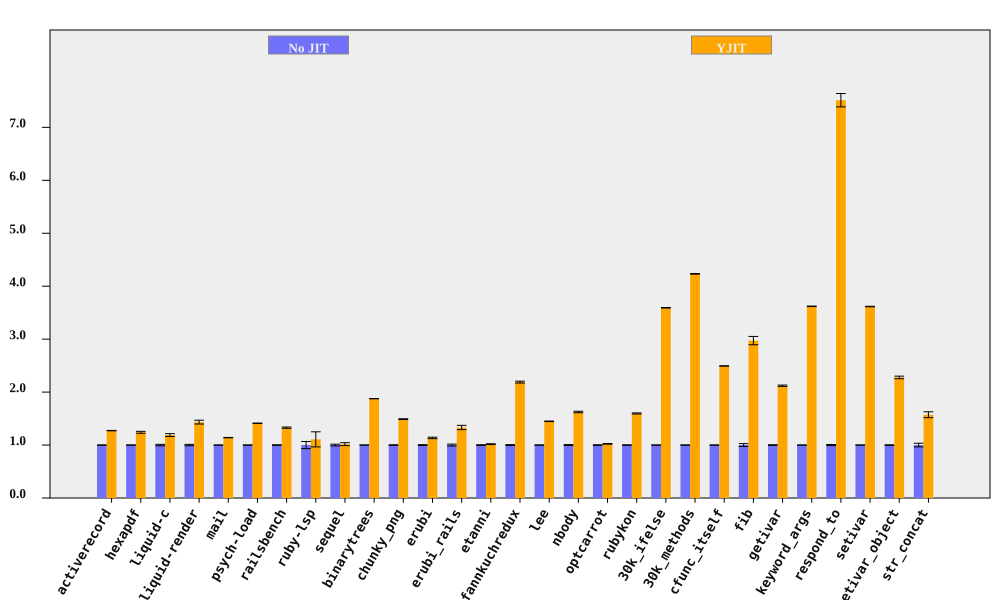

Values plotted in this chart, from the file beside it:
bench, No JIT (ms), No JIT RSD, YJIT (ms), YJIT RSD, YJIT spd, YJIT spd RSD, % in YJIT
activerecord, 430.7, 0.2126, 338.5, 0.2155, 1.273, 0.3027, 89.49
hexapdf, 8231, 0.2726, 6632, 1.419, 1.241, 1.445, 89.24
liquid-c, 233.6, 1.35, 196.7, 1.796, 1.188, 2.247, 93.08
liquid-render, 562.1, 1.308, 392.2, 2.152, 1.433, 2.519, 87.61
mail, 454.9, 0.1228, 398.9, 0.2935, 1.14, 0.3182, 99.01
psych-load, 7418, 0.1302, 5254, 0.1272, 1.412, 0.182, 99.99
railsbench, 7544, 0.5163, 5679, 0.7567, 1.328, 0.916, 93.19
ruby-lsp, 221.6, 6.713, 200.1, 11, 1.107, 12.88, 69.47
sequel, 402.5, 1.628, 395.7, 2.203, 1.017, 2.739, 82.36
binarytrees, 1001, 0.09988, 533.6, 0.09482, 1.876, 0.1377, 100
chunky_png, 2282, 0.5111, 1532, 0.0661, 1.49, 0.5154, 100
erubi, 655.2, 0.7744, 577.4, 0.9515, 1.135, 1.227, 100
erubi_rails, 63.28, 1.775, 47.51, 2.471, 1.332, 3.043, 89.49
etanni, 915.5, 0.6011, 900.1, 0.4287, 1.017, 0.7384, 7.029
fannkuchredux, 5548, 0.8032, 2535, 0.106, 2.189, 0.8101, 90.2
lee, 3311, 0.2518, 2286, 0.1908, 1.449, 0.3159, 99.97
nbody, 286.4, 0.8528, 176.3, 0.05041, 1.624, 0.8543, 100
optcarrot, 20076, 0.5471, 19628, 0.3304, 1.023, 0.6392, 18.28
rubykon, 32708, 0.4842, 20481, 0.3944, 1.597, 0.6245, 99.77
30k_ifelse, 6922, 0.1318, 1927, 0.04654, 3.593, 0.1398, 99.99
30k_methods, 16664, 0.1083, 3936, 0.09319, 4.234, 0.1428, 100
cfunc_itself, 286, 0.07286, 114.7, 0.008851, 2.494, 0.0734, 100
fib, 568.1, 2.646, 191.1, 0.008356, 2.973, 2.646, 100
getivar, 227.9, 0.5984, 107.5, 0.007141, 2.12, 0.5985, 95.53
keyword_args, 691.5, 0.128, 191, 0.00831, 3.62, 0.1283, 100
respond_to, 750.8, 1.039, 99.93, 1.317, 7.513, 1.677, 100
setivar, 180.9, 0.1391, 50.04, 0.01201, 3.616, 0.1397, 98.43
setivar_object, 290.5, 0.461, 127.6, 0.96, 2.277, 1.065, 95.18
str_concat, 167.4, 3.454, 106.4, 0.6362, 1.573, 3.512, 99.97
